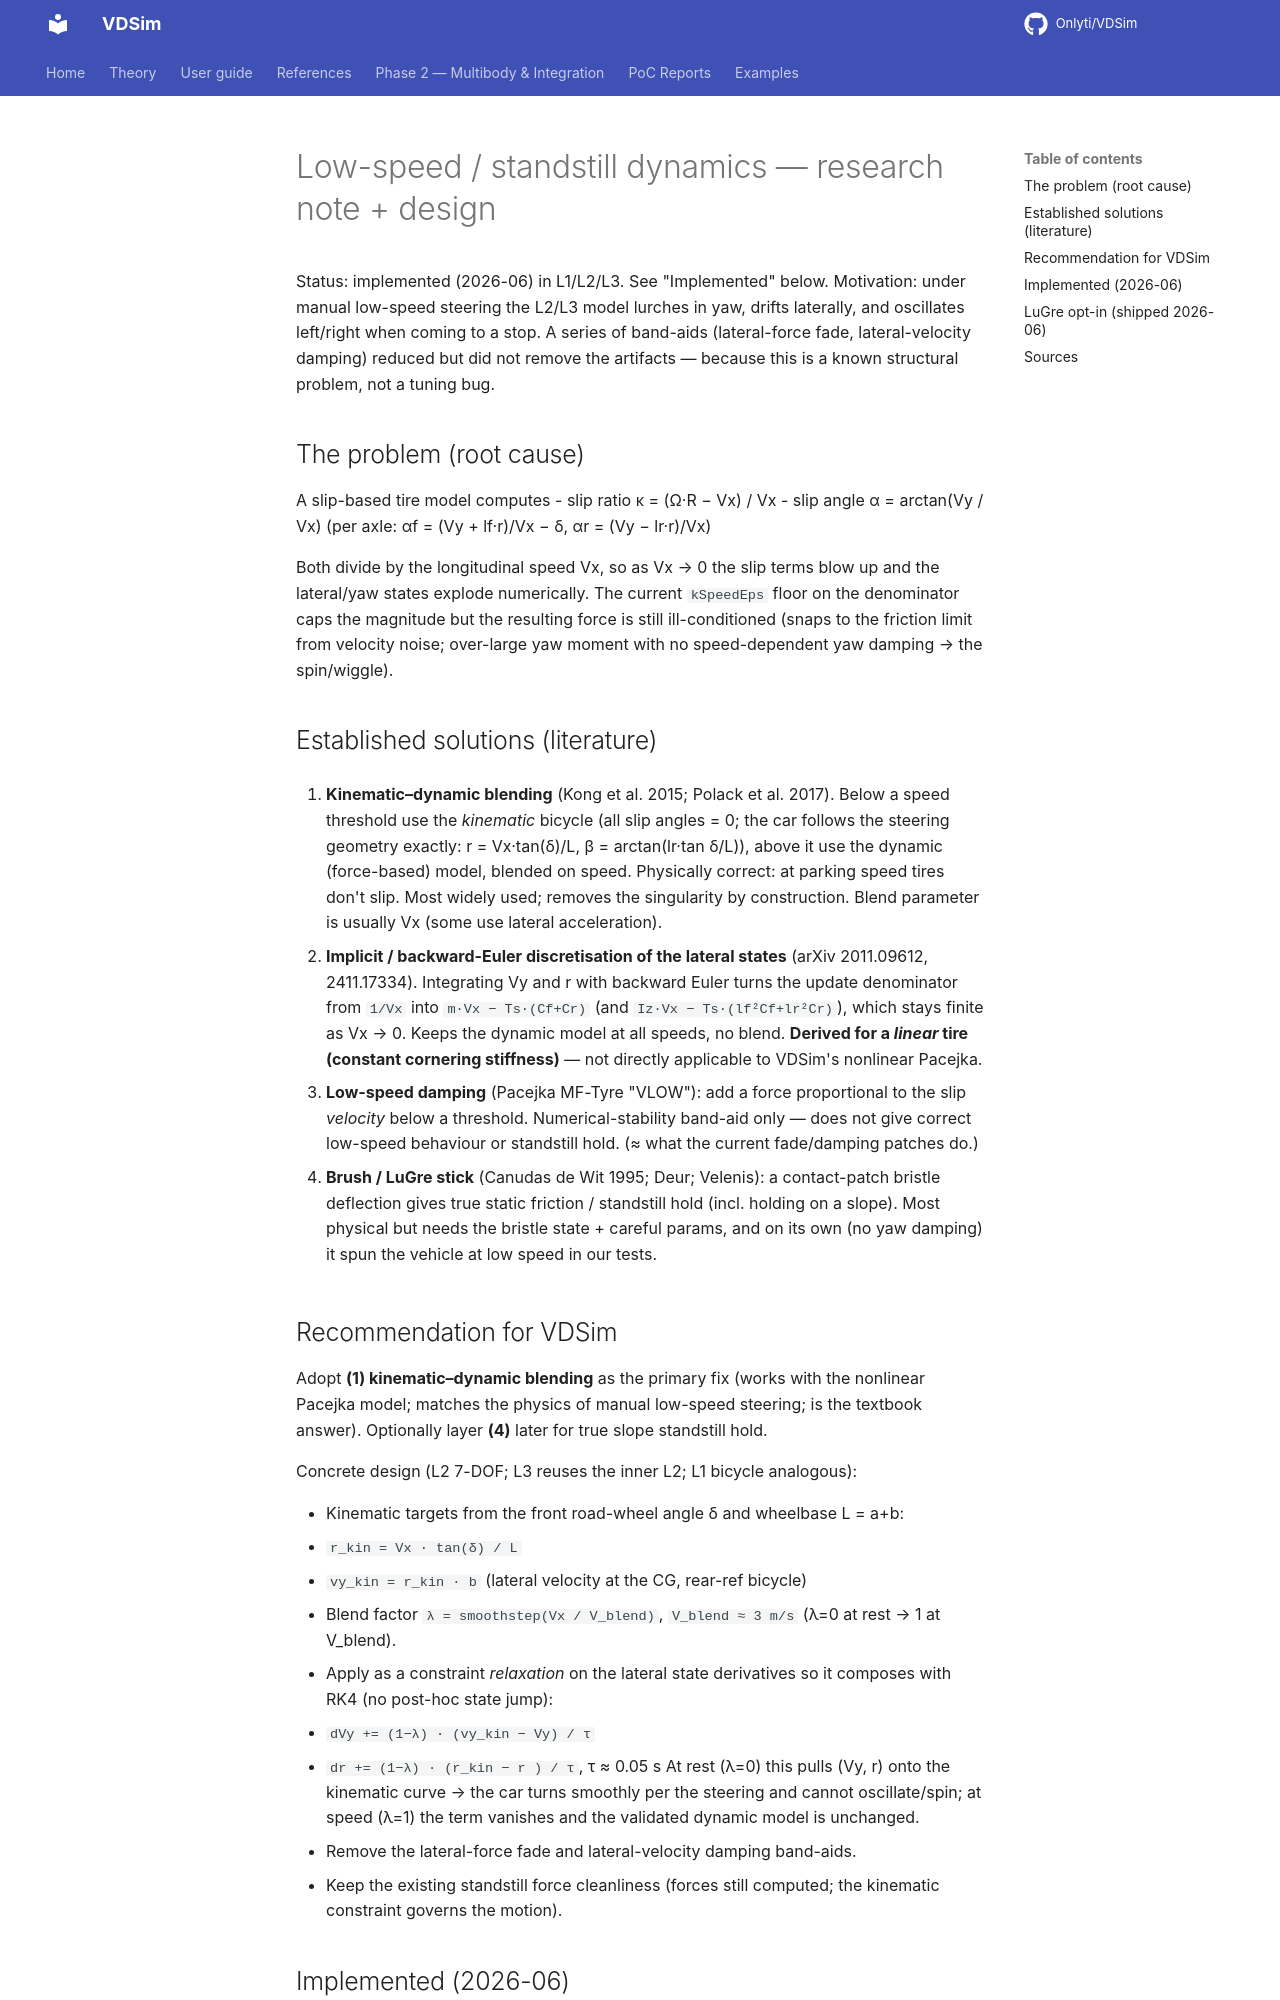

repository: Onlyti/VDSim · page: v0.8.3/design/LOW_SPEED_HANDLING/index.html · generator: mkdocs

# Low-speed / standstill dynamics — research note + design

Status: implemented (2026-06) in L1/L2/L3. See "Implemented" below.
Motivation: under manual low-speed steering the L2/L3 model lurches in yaw,
drifts laterally, and oscillates left/right when coming to a stop. A series of
band-aids (lateral-force fade, lateral-velocity damping) reduced but did not
remove the artifacts — because this is a known structural problem, not a tuning
bug.

## The problem (root cause)

A slip-based tire model computes
- slip ratio  κ = (Ω·R − Vx) / Vx
- slip angle  α = arctan(Vy / Vx)   (per axle: αf = (Vy + lf·r)/Vx − δ, αr = (Vy − lr·r)/Vx)

Both divide by the longitudinal speed Vx, so as Vx → 0 the slip terms blow up and
the lateral/yaw states explode numerically. The current `kSpeedEps` floor on the
denominator caps the magnitude but the resulting force is still ill-conditioned
(snaps to the friction limit from velocity noise; over-large yaw moment with no
speed-dependent yaw damping → the spin/wiggle).

## Established solutions (literature)

1. **Kinematic–dynamic blending** (Kong et al. 2015; Polack et al. 2017). Below a
   speed threshold use the *kinematic* bicycle (all slip angles = 0; the car
   follows the steering geometry exactly: r = Vx·tan(δ)/L, β = arctan(lr·tan δ/L)),
   above it use the dynamic (force-based) model, blended on speed. Physically
   correct: at parking speed tires don't slip. Most widely used; removes the
   singularity by construction. Blend parameter is usually Vx (some use lateral
   acceleration).

2. **Implicit / backward-Euler discretisation of the lateral states**
   (arXiv 2011.09612, 2411.17334). Integrating Vy and r with backward Euler turns
   the update denominator from `1/Vx` into `m·Vx − Ts·(Cf+Cr)` (and
   `Iz·Vx − Ts·(lf²Cf+lr²Cr)`), which stays finite as Vx → 0. Keeps the dynamic
   model at all speeds, no blend. **Derived for a *linear* tire (constant
   cornering stiffness)** — not directly applicable to VDSim's nonlinear Pacejka.

3. **Low-speed damping** (Pacejka MF-Tyre "VLOW"): add a force proportional to the
   slip *velocity* below a threshold. Numerical-stability band-aid only — does not
   give correct low-speed behaviour or standstill hold. (≈ what the current
   fade/damping patches do.)

4. **Brush / LuGre stick** (Canudas de Wit 1995; Deur; Velenis): a contact-patch
   bristle deflection gives true static friction / standstill hold (incl. holding
   on a slope). Most physical but needs the bristle state + careful params, and on
   its own (no yaw damping) it spun the vehicle at low speed in our tests.

## Recommendation for VDSim

Adopt **(1) kinematic–dynamic blending** as the primary fix (works with the
nonlinear Pacejka model; matches the physics of manual low-speed steering; is the
textbook answer). Optionally layer **(4)** later for true slope standstill hold.

Concrete design (L2 7-DOF; L3 reuses the inner L2; L1 bicycle analogous):

- Kinematic targets from the front road-wheel angle δ and wheelbase L = a+b:
  - `r_kin  = Vx · tan(δ) / L`
  - `vy_kin = r_kin · b`            (lateral velocity at the CG, rear-ref bicycle)
- Blend factor `λ = smoothstep(Vx / V_blend)`, `V_blend ≈ 3 m/s` (λ=0 at rest → 1
  at V_blend).
- Apply as a constraint *relaxation* on the lateral state derivatives so it
  composes with RK4 (no post-hoc state jump):
  - `dVy += (1−λ) · (vy_kin − Vy) / τ`
  - `dr  += (1−λ) · (r_kin  − r ) / τ`,  τ ≈ 0.05 s
  At rest (λ=0) this pulls (Vy, r) onto the kinematic curve → the car turns
  smoothly per the steering and cannot oscillate/spin; at speed (λ=1) the term
  vanishes and the validated dynamic model is unchanged.
- Remove the lateral-force fade and lateral-velocity damping band-aids.
- Keep the existing standstill force cleanliness (forces still computed; the
  kinematic constraint governs the motion).
